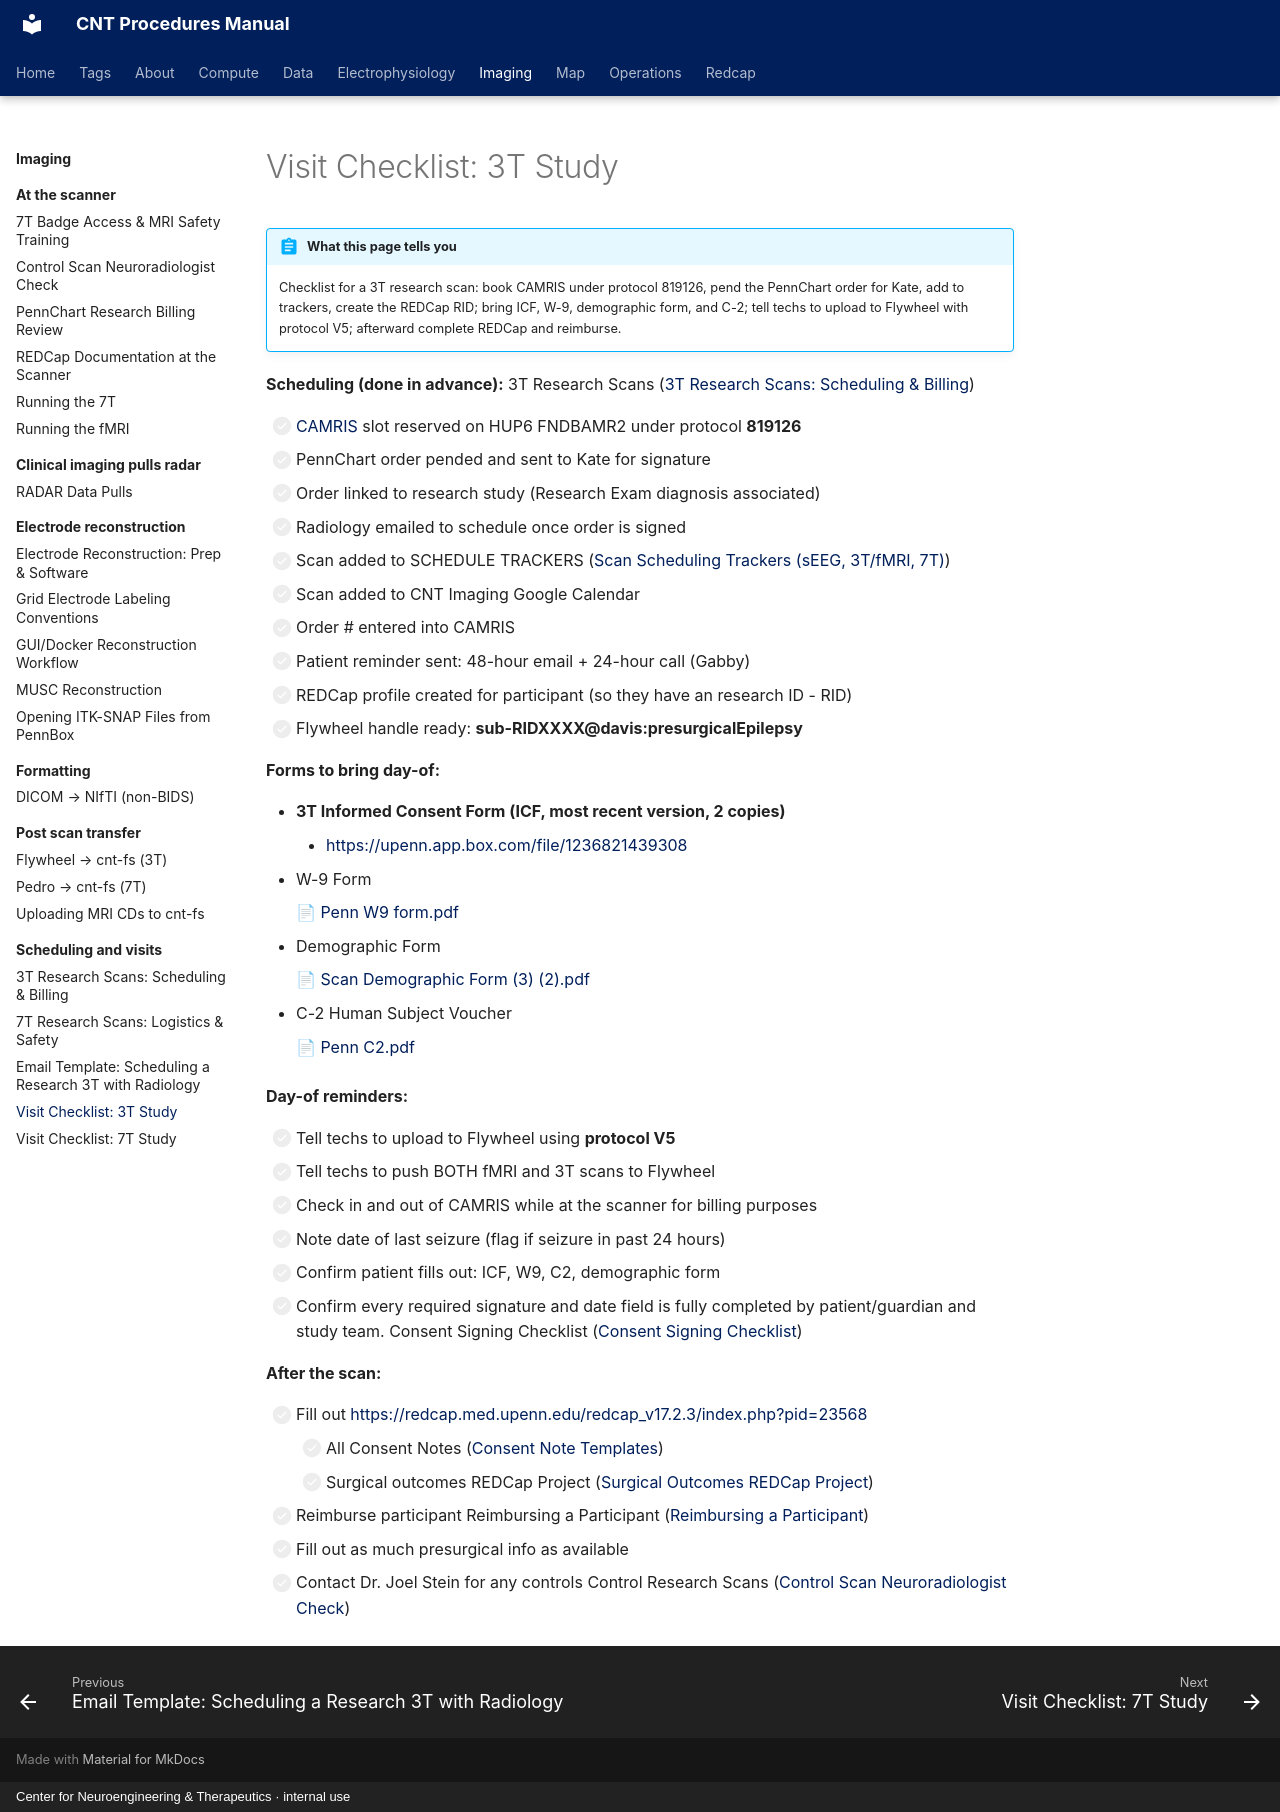

repository: penn-cnt/cnt-procedures · page: imaging/scheduling-and-visits/visit-checklist-3t-study/index.html · generator: mkdocs · copyright: Center for Neuroengineering & Therapeutics · internal use

---
title: "Visit Checklist: 3T Study"
stage: "Data Collection"
roles: [crc]
order: 1
---

# Visit Checklist: 3T Study

!!! abstract "What this page tells you"
    Checklist for a 3T research scan: book CAMRIS under protocol 819126, pend the PennChart order for Kate, add to trackers, create the REDCap RID; bring ICF, W-9, demographic form, and C-2; tell techs to upload to Flywheel with protocol V5; afterward complete REDCap and reimburse.

**Scheduling (done in advance):** 3T Research Scans ([3T Research Scans: Scheduling & Billing](3t-research-scans-scheduling-and-billing.md))

- [ ] [CAMRIS](https://pathbio.med.upenn.edu/camris/dogfish/) slot reserved on HUP6 FNDBAMR2 under protocol **819126**
- [ ] PennChart order pended and sent to Kate for signature
- [ ] Order linked to research study (Research Exam diagnosis associated)
- [ ] Radiology emailed to schedule once order is signed
- [ ] Scan added to SCHEDULE TRACKERS ([Scan Scheduling Trackers (sEEG, 3T/fMRI, 7T)](../../operations/scheduling-trackers/scan-scheduling-trackers-seeg-3t-fmri-7t.md))
- [ ] Scan added to CNT Imaging Google Calendar
- [ ] Order # entered into CAMRIS
- [ ] Patient reminder sent: 48-hour email + 24-hour call (Gabby)
- [ ] REDCap profile created for participant (so they have an research ID - RID)
- [ ] Flywheel handle ready: **sub-RIDXXXX@davis:presurgicalEpilepsy**

**Forms to bring day-of:**

*   **3T Informed Consent Form (ICF, most recent version, 2 copies)**
    *   [https://upenn.app.box.com/file/1236821439308](https://upenn.app.box.com/file/1236821439308)
*   W-9 Form

    [📄 Penn W9 form.pdf](../../assets/imaging/visit-checklist-3t-study/01-penn-w9-form.pdf)

*   Demographic Form

    [📄 Scan Demographic Form (3) (2).pdf](../../assets/imaging/visit-checklist-3t-study/02-scan-demographic-form-3-2.pdf)

*   C-2 Human Subject Voucher

    [📄 Penn C2.pdf](../../assets/imaging/visit-checklist-3t-study/03-penn-c2.pdf)

**Day-of reminders:**

- [ ] Tell techs to upload to Flywheel using **protocol V5**
- [ ] Tell techs to push BOTH fMRI and 3T scans to Flywheel
- [ ] Check in and out of CAMRIS while at the scanner for billing purposes
- [ ] Note date of last seizure (flag if seizure in past 24 hours)
- [ ] Confirm patient fills out: ICF, W9, C2, demographic form
- [ ] Confirm every required signature and date field is fully completed by patient/guardian and study team. Consent Signing Checklist ([Consent Signing Checklist](../../operations/consenting/consent-signing-checklist.md))

**After the scan:**

- [ ]     Fill out [https://redcap.med.upenn.edu/redcap\_v17.2.3/index.php?pid=23568](https://redcap.med.upenn.edu/redcap_v17.2.3/index.php?pid=23568)
    - [ ] All Consent Notes ([Consent Note Templates](../../operations/consenting/consent-note-templates.md))
    - [ ] Surgical outcomes REDCap Project ([Surgical Outcomes REDCap Project](../../redcap/projects-and-data-entry/surgical-outcomes-redcap-project.md))
- [ ] Reimburse participant Reimbursing a Participant ([Reimbursing a Participant](../../operations/participant-reimbursement-greenphire/reimbursing-a-participant.md))
- [ ] Fill out as much presurgical info as available
- [ ] Contact Dr. Joel Stein for any controls Control Research Scans ([Control Scan Neuroradiologist Check](../at-the-scanner/control-scan-neuroradiologist-check.md))
